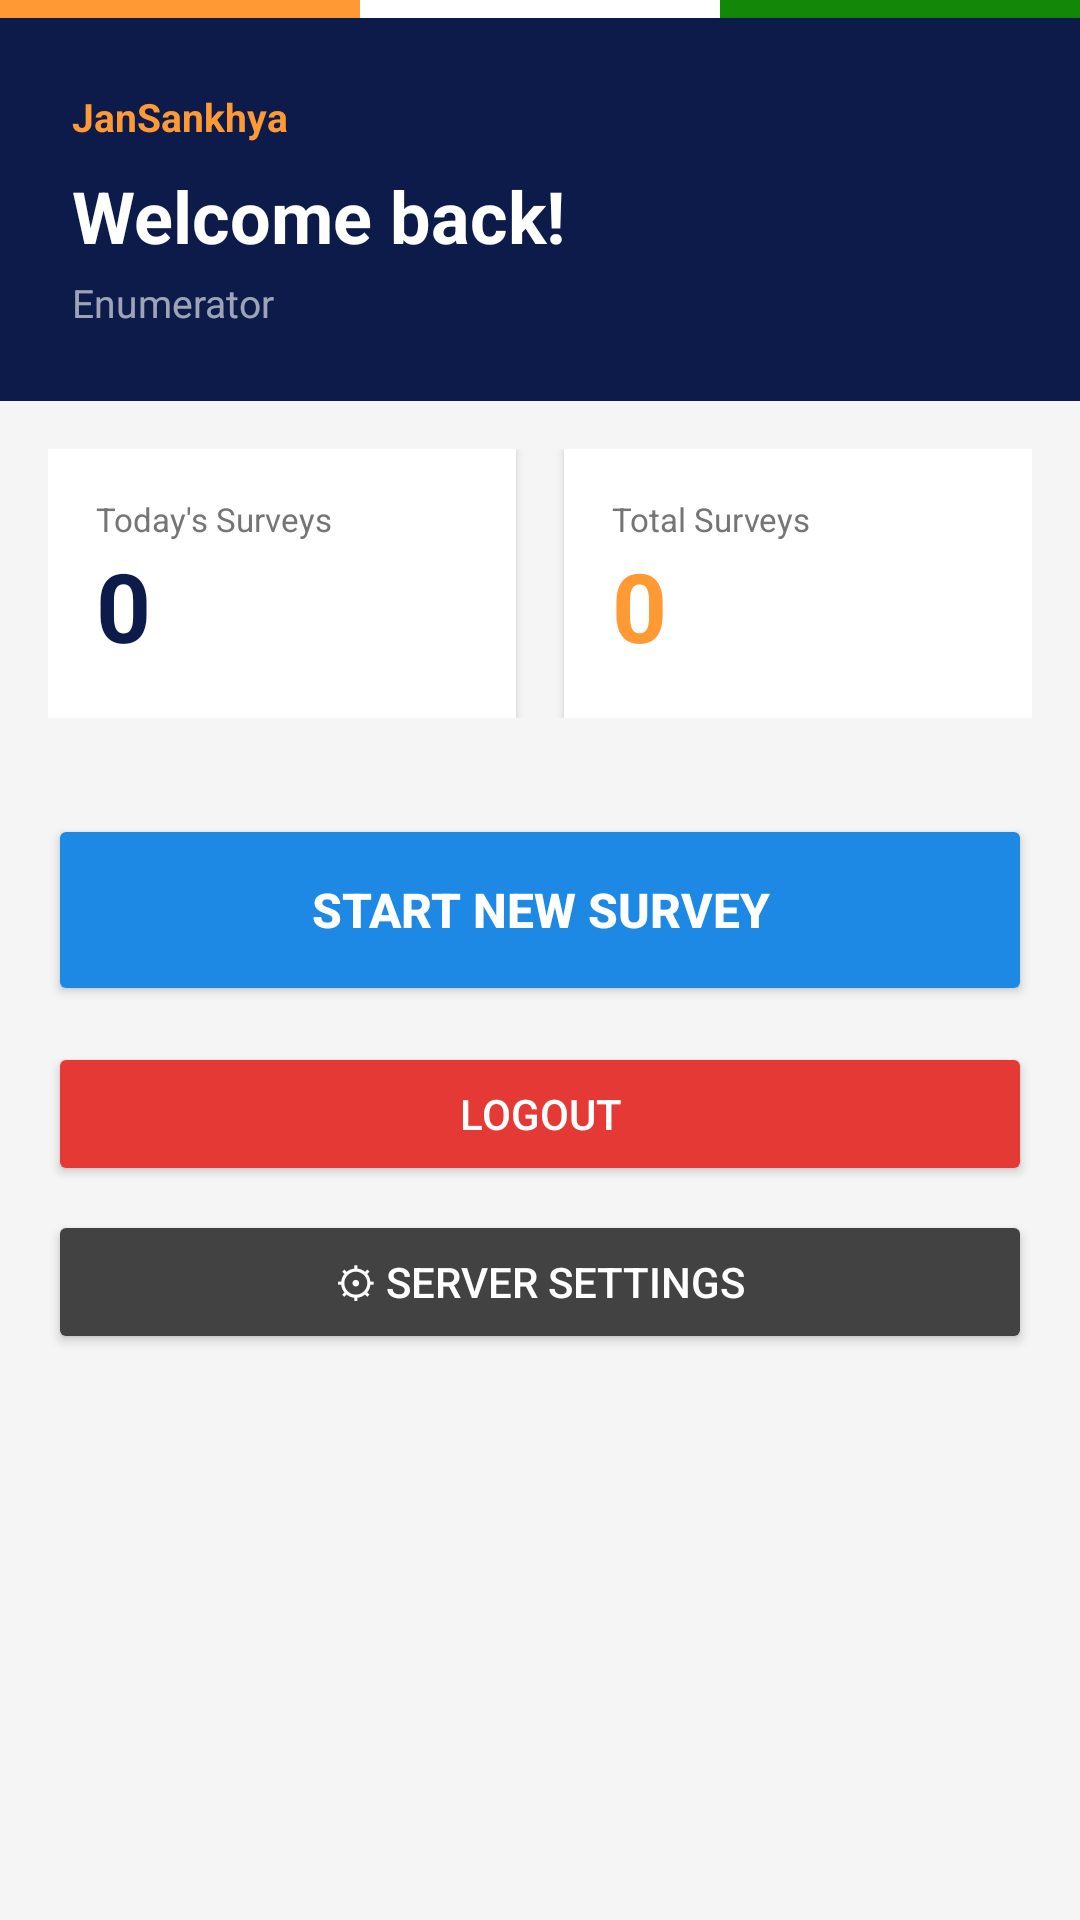

Android layout source for this screen:
<!-- AndroidManifest.xml: application theme Theme.JanSankhya -->
<!-- res/layout/activity_home.xml -->
<?xml version="1.0" encoding="utf-8"?>
<LinearLayout xmlns:android="http://schemas.android.com/apk/res/android"
    android:layout_width="match_parent"
    android:layout_height="match_parent"
    android:orientation="vertical"
    android:background="#F5F5F5">

    
    <LinearLayout
        android:layout_width="match_parent"
        android:layout_height="6dp"
        android:orientation="horizontal">
        <View android:layout_width="0dp" android:layout_height="match_parent"
            android:layout_weight="1" android:background="#FF9933"/>
        <View android:layout_width="0dp" android:layout_height="match_parent"
            android:layout_weight="1" android:background="#FFFFFF"/>
        <View android:layout_width="0dp" android:layout_height="match_parent"
            android:layout_weight="1" android:background="#138808"/>
    </LinearLayout>

    
    <LinearLayout
        android:layout_width="match_parent"
        android:layout_height="wrap_content"
        android:orientation="vertical"
        android:background="#0D1B4B"
        android:padding="24dp">

        <TextView
            android:layout_width="wrap_content"
            android:layout_height="wrap_content"
            android:text="JanSankhya"
            android:textColor="#FF9933"
            android:textSize="13sp"
            android:textStyle="bold"
            android:layout_marginBottom="8dp"/>

        <TextView
            android:id="@+id/tvWelcome"
            android:layout_width="wrap_content"
            android:layout_height="wrap_content"
            android:text="Welcome back!"
            android:textColor="#FFFFFF"
            android:textSize="24sp"
            android:textStyle="bold"/>

        <TextView
            android:id="@+id/tvRole"
            android:layout_width="wrap_content"
            android:layout_height="wrap_content"
            android:text="Enumerator"
            android:textColor="#99FFFFFF"
            android:textSize="13sp"
            android:layout_marginTop="4dp"/>

    </LinearLayout>

    
    <LinearLayout
        android:layout_width="match_parent"
        android:layout_height="wrap_content"
        android:orientation="horizontal"
        android:padding="16dp"
        android:weightSum="2">

        <LinearLayout
            android:layout_width="0dp"
            android:layout_height="wrap_content"
            android:layout_weight="1"
            android:orientation="vertical"
            android:background="#FFFFFF"
            android:padding="16dp"
            android:layout_marginRight="8dp"
            android:elevation="2dp">

            <TextView
                android:layout_width="wrap_content"
                android:layout_height="wrap_content"
                android:text="Today's Surveys"
                android:textColor="#757575"
                android:textSize="11sp"/>

            <TextView
                android:id="@+id/tvTodaySurveys"
                android:layout_width="wrap_content"
                android:layout_height="wrap_content"
                android:text="0"
                android:textColor="#0D1B4B"
                android:textSize="32sp"
                android:textStyle="bold"/>

        </LinearLayout>

        <LinearLayout
            android:layout_width="0dp"
            android:layout_height="wrap_content"
            android:layout_weight="1"
            android:orientation="vertical"
            android:background="#FFFFFF"
            android:padding="16dp"
            android:layout_marginLeft="8dp"
            android:elevation="2dp">

            <TextView
                android:layout_width="wrap_content"
                android:layout_height="wrap_content"
                android:text="Total Surveys"
                android:textColor="#757575"
                android:textSize="11sp"/>

            <TextView
                android:id="@+id/tvTotalSurveys"
                android:layout_width="wrap_content"
                android:layout_height="wrap_content"
                android:text="0"
                android:textColor="#FF9933"
                android:textSize="32sp"
                android:textStyle="bold"/>

        </LinearLayout>

    </LinearLayout>

    
    <LinearLayout
        android:layout_width="match_parent"
        android:layout_height="wrap_content"
        android:orientation="vertical"
        android:padding="16dp">

        <Button
            android:id="@+id/btnInsertRecord"
            android:layout_width="match_parent"
            android:layout_height="64dp"
            android:text="START NEW SURVEY"
            android:textSize="16sp"
            android:textStyle="bold"
            android:backgroundTint="#1E88E5"
            android:textColor="#FFFFFF"
            android:layout_marginBottom="12dp"/>

        <Button
            android:id="@+id/btnLogout"
            android:layout_width="match_parent"
            android:layout_height="wrap_content"
            android:text="LOGOUT"
            android:backgroundTint="#E53935"
            android:textColor="#FFFFFF"/>

        <Button
            android:id="@+id/btnSettings"
            android:layout_width="match_parent"
            android:layout_height="wrap_content"
            android:text="⚙ SERVER SETTINGS"
            android:backgroundTint="#424242"
            android:textColor="#FFFFFF"
            android:layout_marginTop="8dp"/>

    </LinearLayout>

</LinearLayout>
<!-- resources referenced by this layout -->
<resources>
  <style name="Theme.JanSankhya" parent="Base.Theme.JanSankhya" />
  <style name="Base.Theme.JanSankhya" parent="Theme.Material3.DayNight.NoActionBar">
          
          
      </style>
</resources>
